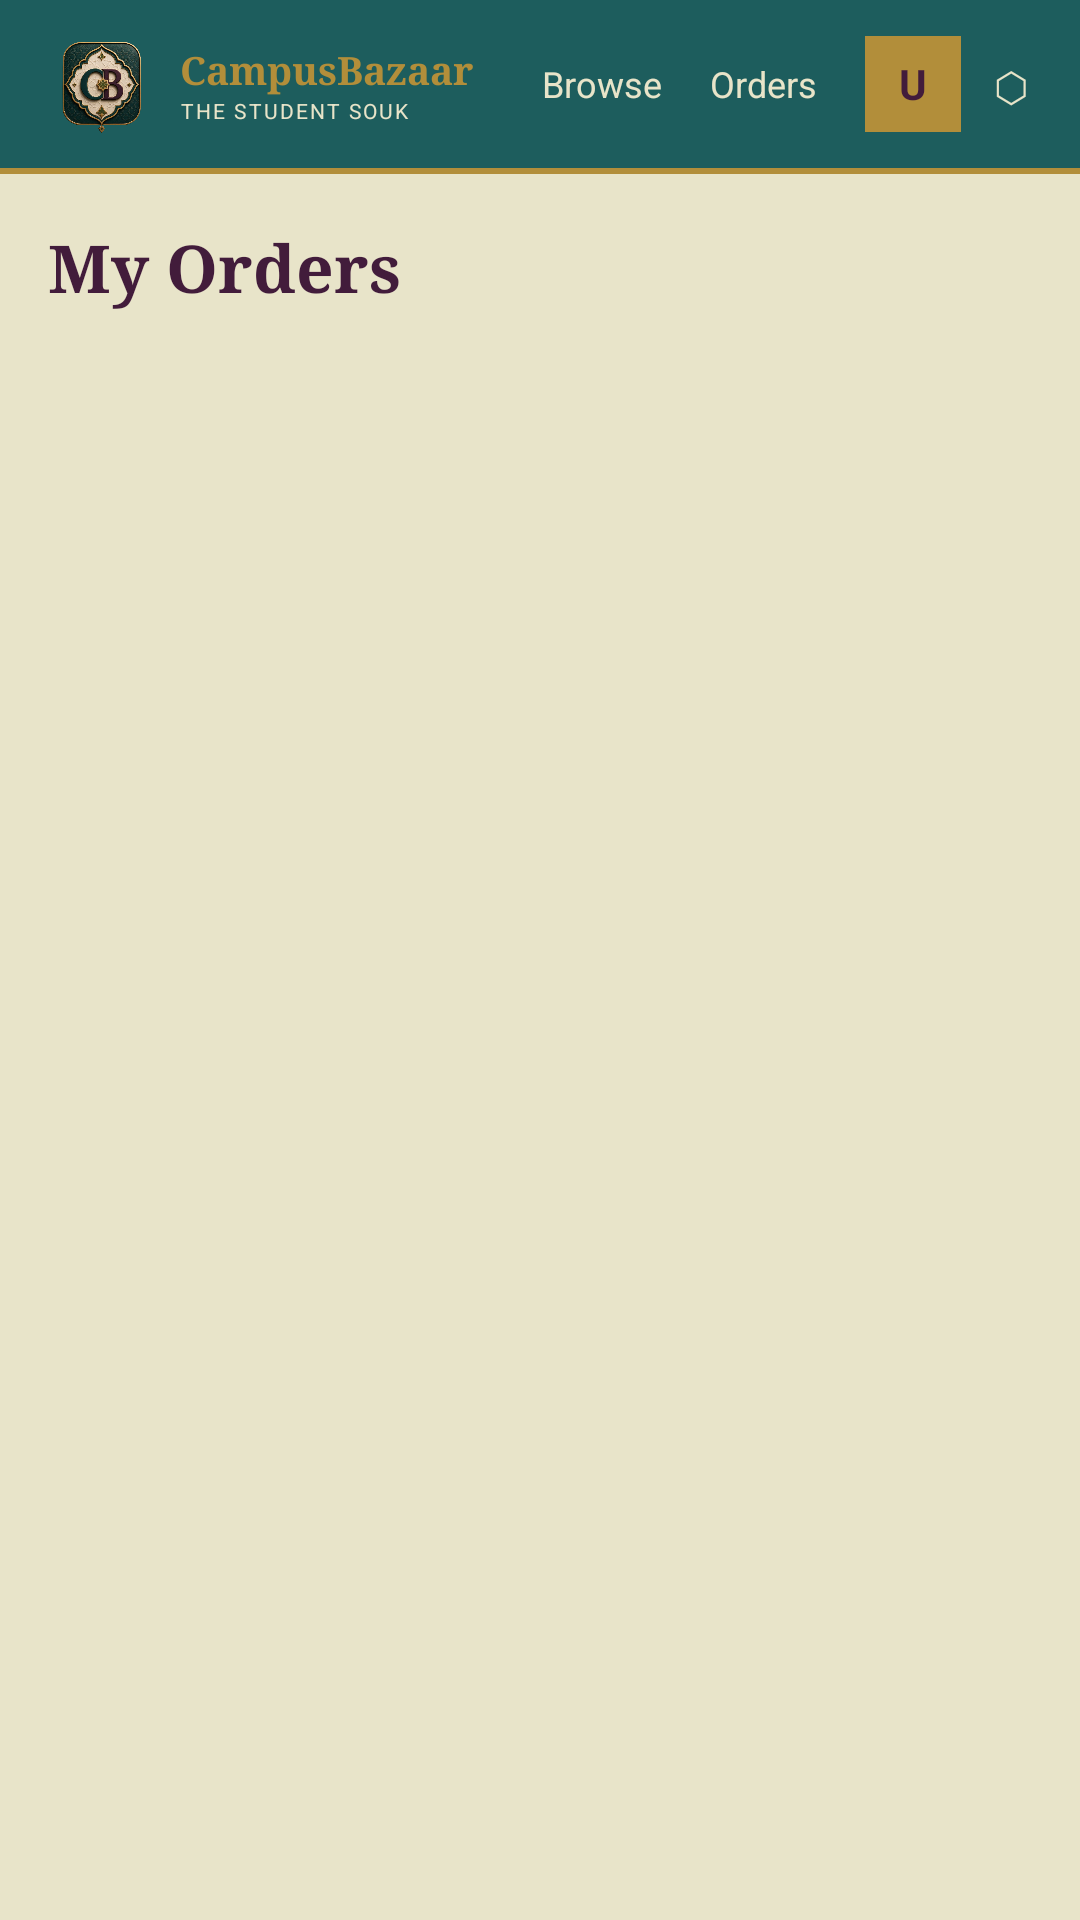

Write the Android layout XML for this screen, with the resource values it uses.
<!-- AndroidManifest.xml: application theme Theme.MyApplication -->
<!-- res/layout/activity_my_orders.xml -->
<?xml version="1.0" encoding="utf-8"?>
<LinearLayout xmlns:android="http://schemas.android.com/apk/res/android"
    android:layout_width="match_parent"
    android:layout_height="match_parent"
    android:orientation="vertical"
    android:background="#E8E4C9">

    <include layout="@layout/navbar"/>

    <FrameLayout
        android:layout_width="match_parent"
        android:layout_height="match_parent">

        <androidx.core.widget.NestedScrollView
            android:layout_width="match_parent"
            android:layout_height="match_parent">

            <LinearLayout
                android:layout_width="match_parent"
                android:layout_height="wrap_content"
                android:orientation="vertical"
                android:padding="16dp">

                <TextView
                    android:id="@+id/tvTitle"
                    android:layout_width="wrap_content"
                    android:layout_height="wrap_content"
                    android:text="My Orders"
                    android:textSize="22sp"
                    android:textStyle="bold"
                    android:fontFamily="serif"
                    android:textColor="#421C3B"
                    android:layout_marginBottom="16dp"/>

                <androidx.recyclerview.widget.RecyclerView
                    android:id="@+id/rvOrders"
                    android:layout_width="match_parent"
                    android:layout_height="wrap_content"
                    android:nestedScrollingEnabled="false"/>
            </LinearLayout>
        </androidx.core.widget.NestedScrollView>

        <ProgressBar
            android:id="@+id/progressBar"
            android:layout_width="wrap_content"
            android:layout_height="wrap_content"
            android:layout_gravity="center"
            android:visibility="gone"
            android:indeterminateTint="#B28E3A"/>

        <TextView
            android:id="@+id/tvEmpty"
            android:layout_width="wrap_content"
            android:layout_height="wrap_content"
            android:layout_gravity="center"
            android:text="No orders yet!"
            android:textColor="#421C3B"
            android:textSize="16sp"
            android:visibility="gone"/>

        <TextView
            android:id="@+id/tvError"
            android:layout_width="wrap_content"
            android:layout_height="wrap_content"
            android:layout_gravity="center"
            android:text="Failed to load orders"
            android:textColor="#A3464D"
            android:textSize="14sp"
            android:visibility="gone"/>

        
        <ImageButton
            android:id="@+id/btnBack"
            android:layout_width="0dp"
            android:layout_height="0dp"
            android:visibility="gone"
            android:contentDescription="Back"/>
    </FrameLayout>
</LinearLayout>
<!-- res/layout/navbar.xml (included above) -->
<?xml version="1.0" encoding="utf-8"?>
<LinearLayout xmlns:android="http://schemas.android.com/apk/res/android"
    android:layout_width="match_parent"
    android:layout_height="wrap_content"
    android:orientation="vertical">

    
    <LinearLayout
        android:layout_width="match_parent"
        android:layout_height="56dp"
        android:orientation="horizontal"
        android:paddingHorizontal="16dp"
        android:background="#1D5D5D"
        android:gravity="center_vertical">

        
        <LinearLayout
            android:layout_width="0dp"
            android:layout_height="wrap_content"
            android:layout_weight="1"
            android:orientation="horizontal"
            android:gravity="center_vertical">

            <ImageView
                android:layout_width="36dp"
                android:layout_height="36dp"
                android:src="@drawable/cb_logo"
                android:scaleType="centerCrop"
                android:contentDescription="Campus Bazaar Logo"/>

            <LinearLayout
                android:layout_width="wrap_content"
                android:layout_height="wrap_content"
                android:orientation="vertical"
                android:layout_marginStart="8dp">
                <TextView
                    android:layout_width="wrap_content"
                    android:layout_height="wrap_content"
                    android:text="CampusBazaar"
                    android:textSize="13sp"
                    android:textStyle="bold"
                    android:textColor="#B28E3A"
                    android:fontFamily="serif"/>
                <TextView
                    android:layout_width="wrap_content"
                    android:layout_height="wrap_content"
                    android:text="THE STUDENT SOUK"
                    android:textSize="7sp"
                    android:textColor="#E8E4C9"
                    android:letterSpacing="0.1"/>
            </LinearLayout>
        </LinearLayout>

        
        <TextView
            android:id="@+id/navBrowse"
            android:layout_width="wrap_content"
            android:layout_height="wrap_content"
            android:text="Browse"
            android:textSize="12sp"
            android:textColor="#E8E4C9"
            android:paddingHorizontal="8dp"
            android:paddingVertical="6dp"/>

        <TextView
            android:id="@+id/navOrders"
            android:layout_width="wrap_content"
            android:layout_height="wrap_content"
            android:text="Orders"
            android:textSize="12sp"
            android:textColor="#E8E4C9"
            android:paddingHorizontal="8dp"
            android:paddingVertical="6dp"/>

        
        <FrameLayout
            android:id="@+id/navUserCircle"
            android:layout_width="32dp"
            android:layout_height="32dp"
            android:layout_marginStart="8dp"
            android:background="#B28E3A">
            <TextView
                android:id="@+id/navUserInitial"
                android:layout_width="wrap_content"
                android:layout_height="wrap_content"
                android:layout_gravity="center"
                android:text="U"
                android:textSize="14sp"
                android:textStyle="bold"
                android:textColor="#421C3B"/>
        </FrameLayout>

        
        <TextView
            android:id="@+id/navLogout"
            android:layout_width="wrap_content"
            android:layout_height="wrap_content"
            android:text="⬡"
            android:textSize="18sp"
            android:textColor="#E8E4C9"
            android:layout_marginStart="10dp"
            android:paddingVertical="6dp"/>
    </LinearLayout>

    
    <View
        android:layout_width="match_parent"
        android:layout_height="2dp"
        android:background="#B28E3A"/>
</LinearLayout>
<!-- resources referenced by this layout -->
<resources>
  <!-- drawable cb_logo: png bitmap (drawable, 375278 bytes) -->
  <style name="Theme.MyApplication" parent="Theme.MaterialComponents.DayNight.NoActionBar">
          <item name="colorPrimary">#421C3B</item>
          <item name="colorPrimaryVariant">#1D5D5D</item>
          <item name="colorOnPrimary">#E8E4C9</item>
          <item name="colorSecondary">#B28E3A</item>
          <item name="colorSecondaryVariant">#B28E3A</item>
          <item name="colorOnSecondary">#1a0a14</item>
          <item name="android:statusBarColor">#421C3B</item>
          <item name="android:navigationBarColor">#421C3B</item>
      </style>
</resources>
